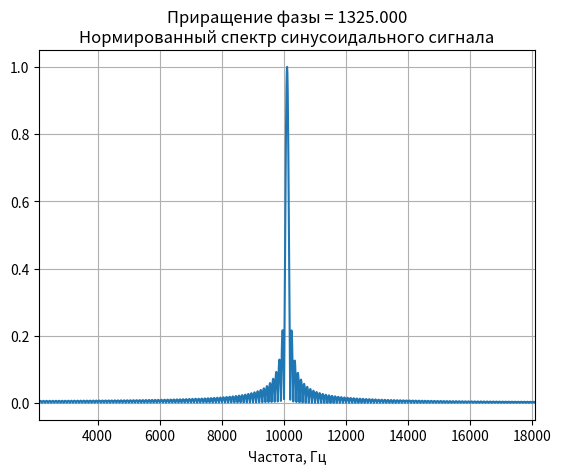

Here is the Python script that generated this plot:
##-----------------------------------------------------------------------------
# [redacted]
## e-mail: [email redacted]
##-----------------------------------------------------------------------------

from matplotlib import pyplot as plt
import numpy as np  

##-----------------------------------------------------------------------------

def phase_accum(step_coef, num_of_points, mult_coef):

    phase_points = [0]
    phase = 0
    accum = 0

    for i in range(num_of_points - 1):

        accum += step_coef
        phase = int(accum / mult_coef) % (128)
        phase_points.append(phase)

    phase_points = np.array(phase_points)

    return phase_points


def result(spectrum):

    maxx = spectrum[:int(len(spectrum)/2):].argmax()
    freq = maxx * (f_sampling/len(spectrum))
    print('Частота смоделированного выходного сигнала %.5fГц' %freq)

    print('Требуемая частота выходного сигнала %.3fГц' %(f_sin))

    error = abs(f_sin - freq)/f_sin * 100
    print('Отклонение требуемого значения относительно расчитанного %.5f процентов' %error)
    

f_sin = 10110

mult_coef = 1024

 # set sin signal frequency (Hz)
f_sampling      = int(1e6) # set sampling frequency (Hz)
array_dimention = int(128)

time_of_simulation = 10e-3

num_of_points = int(time_of_simulation * f_sampling)

##-----------------------------------------------------------------------------

step_coef = int(mult_coef * array_dimention * f_sin / f_sampling) ## the amount of the increment phase 
print(step_coef)

sin_points = np.sin(np.linspace(0, 2 * np.pi, array_dimention)) # creating an array of sin signal values

sin_phase_points = phase_accum(step_coef, num_of_points, mult_coef)

sin_points = sin_points[sin_phase_points]

#-----------------------------------------------------------------------------

fig, (ax1) = plt.subplots(nrows = 1, ncols = 1)

sin_spectrum = abs(np.fft.fft(sin_points, n = 10 * num_of_points, axis = -1))
frequ_points = np.linspace(0, 1, len(sin_spectrum)) * f_sampling

sin_spectrum /= sin_spectrum.max()
ax1.plot(frequ_points, sin_spectrum)
ax1.set_xlim(f_sin - 8000, f_sin + 8000)
ax1.set_title('Приращение фазы = %.3f\nНормированный спектр синусоидального сигнала' %step_coef)
ax1.set_xlabel('Частота, Гц')
ax1.grid()

result(sin_spectrum)

plt.show()


